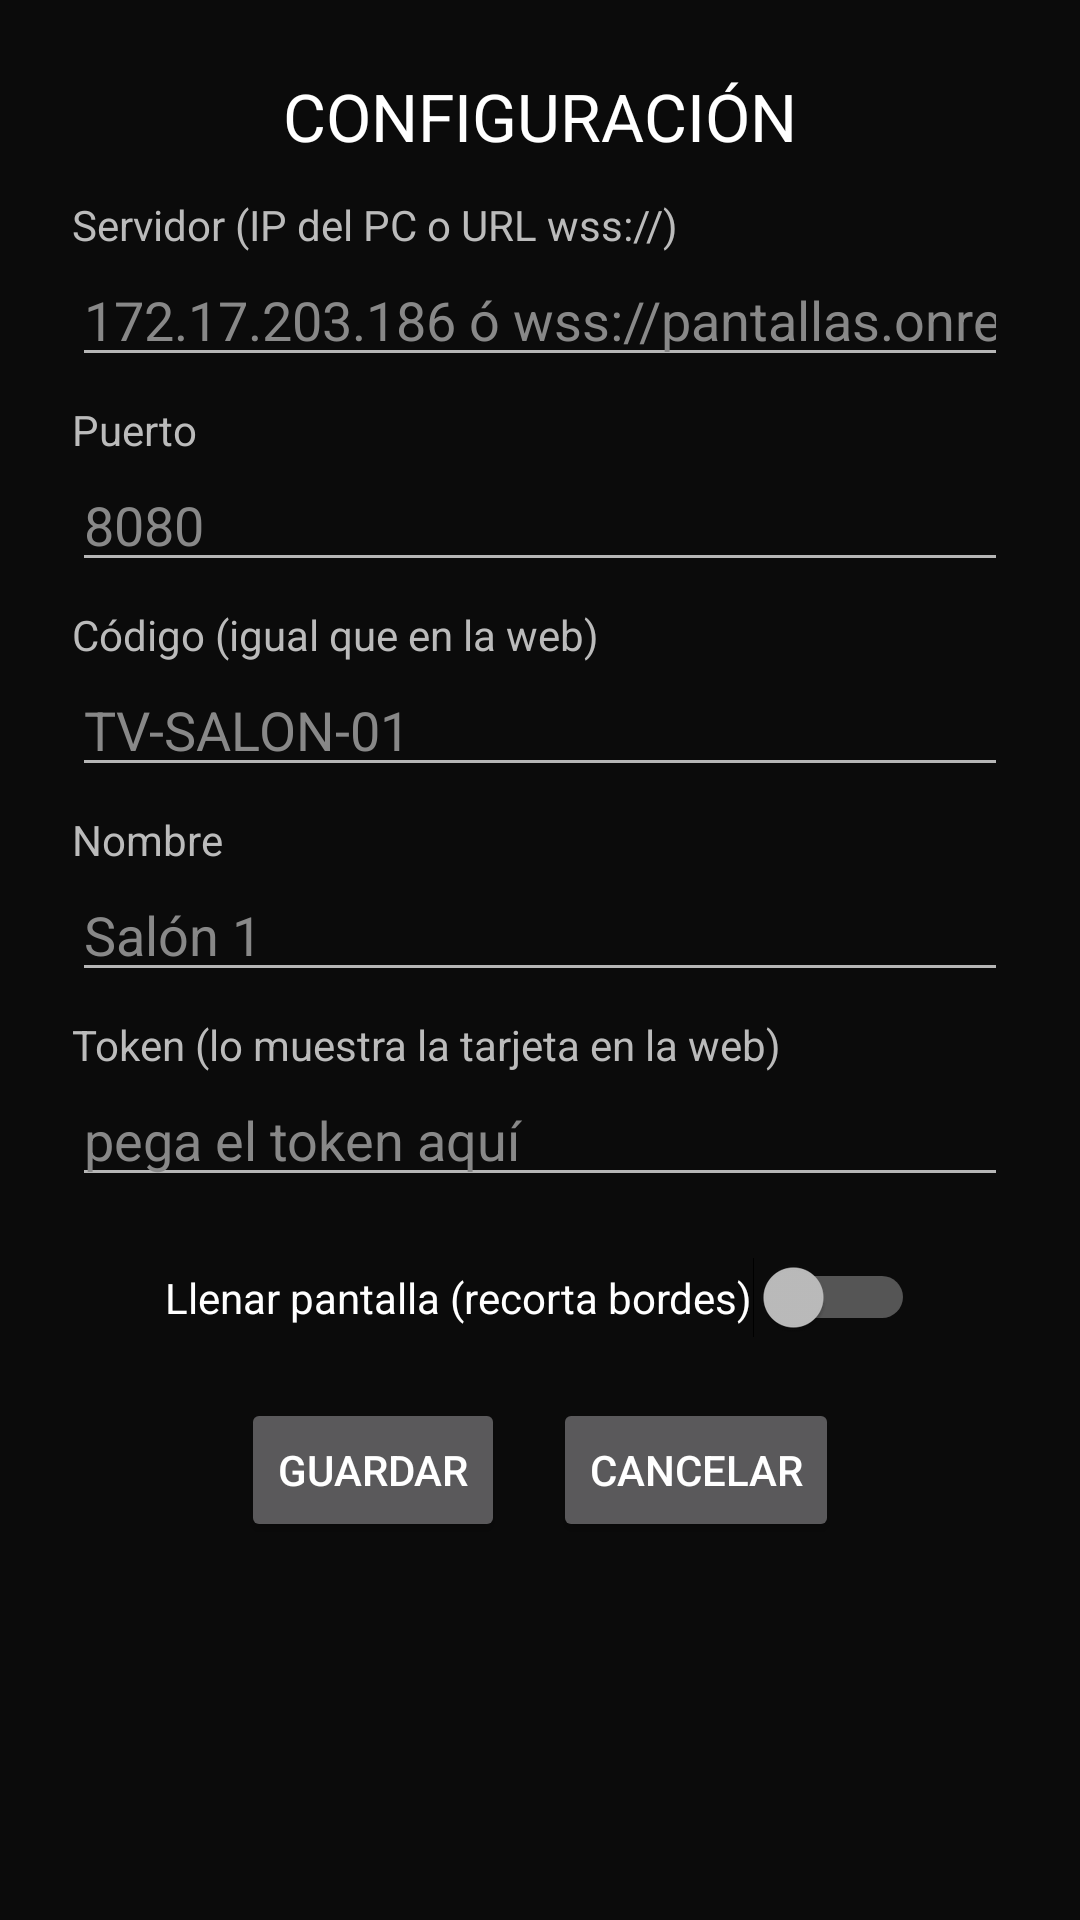

Layout XML and referenced resources for this Android screen:
<!-- AndroidManifest.xml: application theme Theme.Pantallas.TV -->
<!-- res/layout/activity_config.xml -->
<?xml version="1.0" encoding="utf-8"?>
<ScrollView xmlns:android="http://schemas.android.com/apk/res/android"
    android:layout_width="match_parent"
    android:layout_height="match_parent"
    android:background="#0B0B0B"
    android:fillViewport="true">

    <LinearLayout
        android:layout_width="match_parent"
        android:layout_height="wrap_content"
        android:gravity="center_horizontal"
        android:orientation="vertical"
        android:padding="24dp">

        <TextView android:layout_width="wrap_content" android:layout_height="wrap_content"
            android:text="CONFIGURACIÓN" android:textColor="#FFFFFF" android:textSize="22sp" />

        <TextView android:layout_width="match_parent" android:layout_height="wrap_content"
            android:layout_marginTop="12dp" android:text="Servidor (IP del PC o URL wss://)"
            android:textColor="#BBBBBB" android:textSize="14sp" />
        <EditText android:id="@+id/eServer" android:layout_width="match_parent"
            android:layout_height="wrap_content" android:hint="172.17.203.186 ó wss://pantallas.onrender.com/ws/senalizacion"
            android:textColor="#FFFFFF" android:textColorHint="#888888"
            android:inputType="text" android:imeOptions="actionNext" />

        <TextView android:layout_width="match_parent" android:layout_height="wrap_content"
            android:layout_marginTop="8dp" android:text="Puerto"
            android:textColor="#BBBBBB" android:textSize="14sp" />
        <EditText android:id="@+id/ePort" android:layout_width="match_parent"
            android:layout_height="wrap_content" android:hint="8080"
            android:textColor="#FFFFFF" android:textColorHint="#888888"
            android:inputType="number" android:imeOptions="actionNext" />

        <TextView android:layout_width="match_parent" android:layout_height="wrap_content"
            android:layout_marginTop="8dp" android:text="Código (igual que en la web)"
            android:textColor="#BBBBBB" android:textSize="14sp" />
        <EditText android:id="@+id/eDevice" android:layout_width="match_parent"
            android:layout_height="wrap_content" android:hint="TV-SALON-01"
            android:textColor="#FFFFFF" android:textColorHint="#888888"
            android:inputType="textCapCharacters" android:imeOptions="actionNext" />

        <TextView android:layout_width="match_parent" android:layout_height="wrap_content"
            android:layout_marginTop="8dp" android:text="Nombre"
            android:textColor="#BBBBBB" android:textSize="14sp" />
        <EditText android:id="@+id/eNombre" android:layout_width="match_parent"
            android:layout_height="wrap_content" android:hint="Salón 1"
            android:textColor="#FFFFFF" android:textColorHint="#888888"
            android:inputType="text" android:imeOptions="actionNext" />

        <TextView android:layout_width="match_parent" android:layout_height="wrap_content"
            android:layout_marginTop="8dp" android:text="Token (lo muestra la tarjeta en la web)"
            android:textColor="#BBBBBB" android:textSize="14sp" />
        <EditText android:id="@+id/eToken" android:layout_width="match_parent"
            android:layout_height="wrap_content" android:hint="pega el token aquí"
            android:textColor="#FFFFFF" android:textColorHint="#888888"
            android:inputType="text" android:imeOptions="actionDone" />

        <LinearLayout android:layout_width="wrap_content" android:layout_height="wrap_content"
            android:layout_marginTop="20dp" android:orientation="horizontal">

            <Switch android:id="@+id/eLlenar" android:layout_width="wrap_content"
                android:layout_height="wrap_content"
                android:text="Llenar pantalla (recorta bordes)"
                android:textColor="#FFFFFF" />

        </LinearLayout>

        <LinearLayout android:layout_width="wrap_content" android:layout_height="wrap_content"
            android:layout_marginTop="20dp" android:orientation="horizontal">

            <Button android:id="@+id/btnGuardar" android:layout_width="wrap_content"
                android:layout_height="wrap_content" android:text="Guardar"
                android:nextFocusUp="@+id/eToken" />

            <Button android:id="@+id/btnCancelar" android:layout_width="wrap_content"
                android:layout_height="wrap_content" android:layout_marginStart="16dp"
                android:text="Cancelar" />
        </LinearLayout>
    </LinearLayout>
</ScrollView>
<!-- resources referenced by this layout -->
<resources>
  <style name="Theme.Pantallas.TV" parent="Theme.AppCompat.NoActionBar">
          <item name="android:windowBackground">#0B0B0B</item>
          <item name="android:forceDarkAllowed">false</item>
      </style>
</resources>
